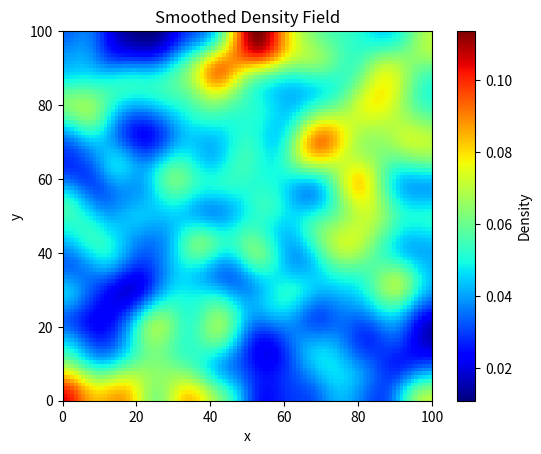

Reproduce this figure in Python.
import numpy as np
import matplotlib.pyplot as plt
from scipy.ndimage import gaussian_filter

# Generate random particles for demonstration
num_particles = 500
particles = np.random.rand(num_particles, 2) * 100  # Random positions in 100x100 grid
masses = np.ones(num_particles)  # Assume unit mass for simplicity

# Define grid resolution
grid_size = 100
grid = np.zeros((grid_size, grid_size))

# Define smoothing length
h = 5.0

# Compute density on the grid
for x, y in particles:
    # Compute the grid cell indices
    i = int(x)
    j = int(y)
    # Add contribution to the grid
    if 0 <= i < grid_size and 0 <= j < grid_size:
        grid[i, j] += 1

# Apply Gaussian filter to smooth the density field
smoothed_grid = gaussian_filter(grid, sigma=h)

# Plot the result
plt.imshow(smoothed_grid, extent=(0, 100, 0, 100), origin='lower', cmap='jet')
plt.colorbar(label='Density')
plt.title('Smoothed Density Field')
plt.xlabel('x')
plt.ylabel('y')
plt.show()
